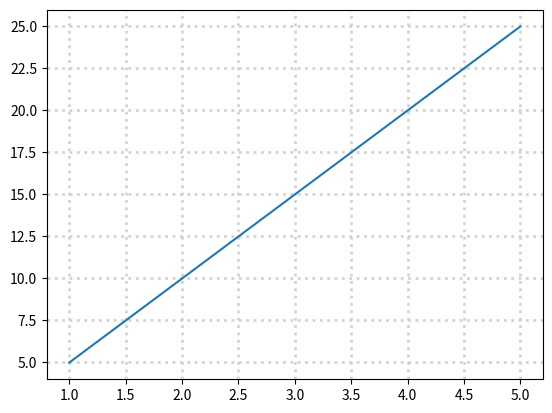

Here is the Python script that generated this plot:
import numpy as np
import pandas as pd
import matplotlib.pyplot as plt
#grid()=helps make plots easier to read by adding by adding reference lines
x=[1,2,3,4,5]
y=[5,10,15,20,25]
plt.grid(axis='both',linewidth=2,color="lightgray",linestyle="dotted")
plt.plot(x,y)
plt.show()